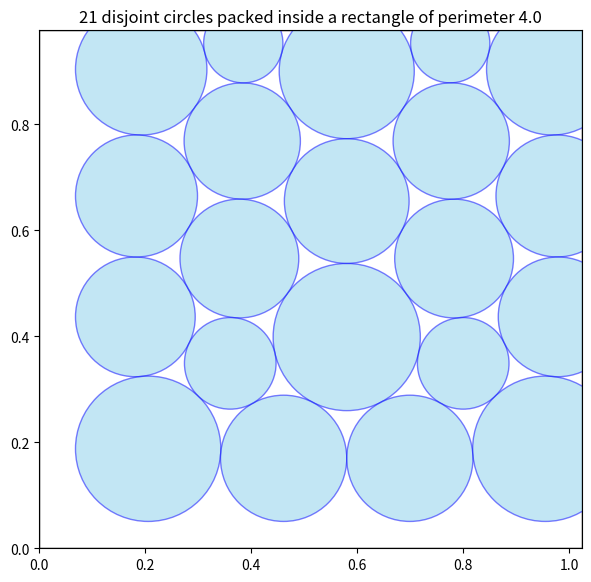

Write the Python code that produced this figure.
"""Visualization of 21 Circle Packing"""

# @title Visualization of 21 Circle Packing
import itertools

import matplotlib.patches as patches
import matplotlib.pyplot as plt
import numpy as np

circles = np.array(
    [
        [0.5802742936796795, 0.3984465473580798, 0.13882521515344715],
        [0.18156155272356161, 0.43652064487907954, 0.11292170430401849],
        [0.20571117563521127, 0.18769683629756662, 0.13707127960492216],
        [0.7999784154376184, 0.3488287602048943, 0.08641205067835192],
        [0.7827643894440595, 0.5465250863733603, 0.11203229938326592],
        [0.46121144602322633, 0.1696883947733613, 0.11906284958108318],
        [0.5802743126915707, 0.8999564216611383, 0.12740019460035393],
        [0.19260149781970107, 0.9033950007640802, 0.12396159400193699],
        [0.18372300046198145, 0.6645152241131472, 0.11508312024224436],
        [0.967947166948219, 0.9033949590982809, 0.12396160364412899],
        [0.7754366350452009, 0.9526151108548776, 0.07474151216459557],
        [0.5802743032771106, 0.6549139948297392, 0.11764223223100972],
        [0.9768256202938239, 0.6645151601528155, 0.11508313124448671],
        [0.7773824857710533, 0.7681879617308184, 0.10969590179745901],
        [0.38316613883650913, 0.7681879771929849, 0.10969589384897398],
        [0.37778419905713695, 0.546525102225111, 0.11203230781873637],
        [0.3605701631556298, 0.3488287597735352, 0.08641205932413132],
        [0.699337146134056, 0.16968839617678885, 0.11906285052901798],
        [0.9548374333711164, 0.18769685433053626, 0.1370712966337934],
        [0.38511201030764153, 0.952615094644837, 0.07474148866158556],
        [0.9789869570840519, 0.43652062911558004, 0.11292164405328059],
    ]
)


def minimum_circumscribing_rectangle(circles: np.ndarray) -> tuple[float, float]:
    """Returns the width and height of the minimum circumscribing rectangle.

    Args:
      circles: A numpy array of shape (num_circles, 3), where each row is of the
        form (x, y, radius), specifying a circle.

    Returns:
      A tuple (width, height) of the minimum circumscribing rectangle.
    """
    min_x = np.min(circles[:, 0] - circles[:, 2])
    max_x = np.max(circles[:, 0] + circles[:, 2])
    min_y = np.min(circles[:, 1] - circles[:, 2])
    max_y = np.max(circles[:, 1] + circles[:, 2])
    return max_x - min_x, max_y - min_y


def verify_circles_disjoint(circles: np.ndarray):
    """Checks that circles are disjoint.

    Args:
      circles: A numpy array of shape (num_circles, 3), where each row is of the
        form (x, y, radius), specifying a circle.

    Raises:
      AssertionError: if the circles are not disjoint.
    """
    for circle1, circle2 in itertools.combinations(circles, 2):
        center_distance = np.sqrt(
            (circle1[0] - circle2[0]) ** 2 + (circle1[1] - circle2[1]) ** 2
        )
        radii_sum = circle1[2] + circle2[2]
        assert (
            center_distance >= radii_sum
        ), f"Circles are NOT disjoint: {circle1} and {circle2}."


def plot_circles_rectangle(circles: np.ndarray):
    """Plots the given circles in a rectangle."""
    width, height = minimum_circumscribing_rectangle(circles)
    _, ax = plt.subplots(1, figsize=(7, 7))
    ax.set_xlim(0, width)
    ax.set_ylim(0, height)
    ax.set_aspect("equal")  # Make axes scaled equally.

    # Draw rectangle boundary.
    rect = patches.Rectangle(
        (0, 0), width, height, linewidth=1, edgecolor="black", facecolor="none"
    )
    ax.add_patch(rect)

    # Draw the circles.
    for circle in circles:
        circ = patches.Circle(
            (circle[0], circle[1]),
            circle[2],
            edgecolor="blue",
            facecolor="skyblue",
            alpha=0.5,
        )
        ax.add_patch(circ)

    plt.title(
        f"{len(circles)} disjoint circles packed inside a rectangle of perimeter {round(2 * width + 2 * height, 6)}"
    )
    plt.show()


if __name__ == "__main__":
    num_circles = len(circles)
    verify_circles_disjoint(circles)
    print(f"Construction has {num_circles} disjoint circles.")
    width, height = minimum_circumscribing_rectangle(circles)
    print(f"Perimeter of minimum circumscribing rectangle: {2 * (width + height):.6f}")
    assert (
        width + height
    ) <= 2, "The circles cannot be contained within a rectangle with perimeter 4."
    sum_radii = np.sum(circles[:, 2])
    print("Sum of radii:", sum_radii)

    plot_circles_rectangle(circles)
